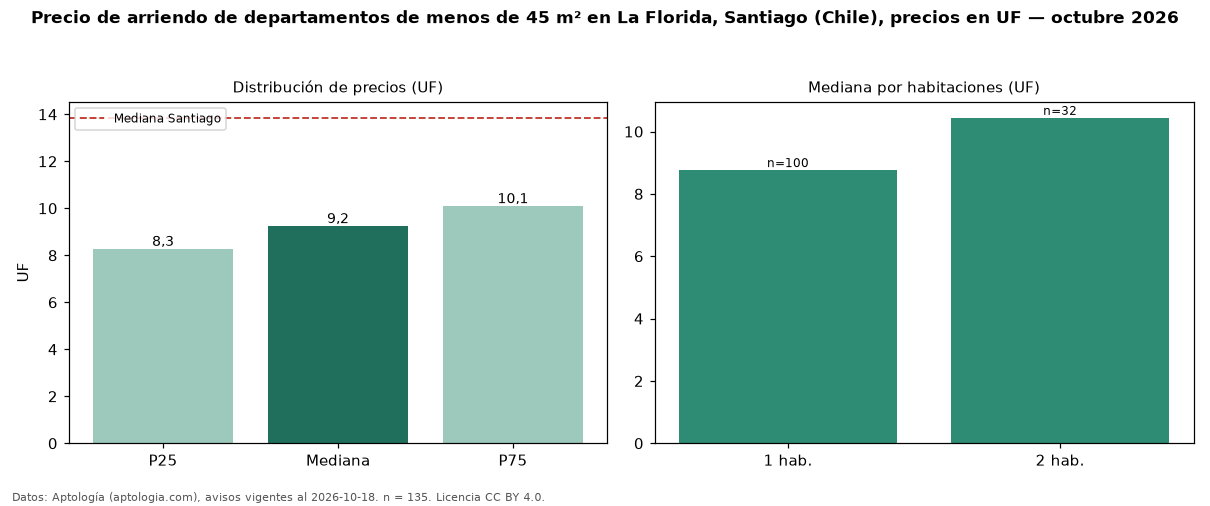

The table this chart was drawn from, first rows:
seccion, metrica, valor, moneda, n
filtro, area1, de menos de 45 m², , 135
precio, p25, 8.26, UF, 135
precio, mediana, 9.23, UF, 135
precio, p75, 10.08, UF, 135
precio, minimo, 4.43, UF, 135
precio, maximo, 17.0, UF, 135
m2, mediana_precio_m2, 0.27, UF, 134
m2, area_mediana_m2, 35.0, m2, 134
banos, mediana_banos, 1.0, , 
habitaciones, 1, 8.77, UF, 100
habitaciones, 2, 10.44, UF, 32
ciudad, mediana_ciudad_referencia, 13.85, UF, 
ciudad, mediana_m2_ciudad, 0.28, UF, 
fuente, fecha_datos, 2026-10-18, , 
fuente, atribucion, https://www.aptologia.com/cl/arriendo/sa…, , 
fuente, licencia, CC BY 4.0, , 
